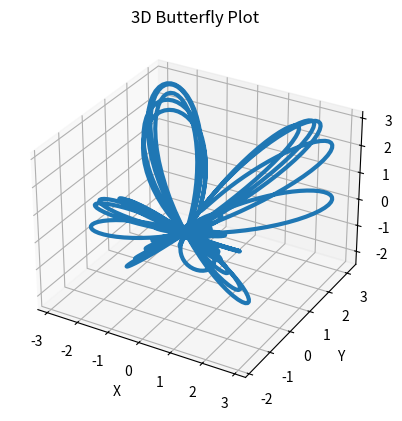

Write the Python code that produced this figure.
import numpy as np
import matplotlib.pyplot as plt
from mpl_toolkits.mplot3d import Axes3D

# Define parameters for the butterfly shape
t = np.linspace(0, 10*np.pi, 1000)
x = np.sin(t)*(np.exp(np.cos(t)) - 2*np.cos(4*t) - np.sin(t/12)**5)
y = np.cos(t)*(np.exp(np.cos(t)) - 2*np.cos(4*t) - np.sin(t/12)**5)
z = np.sin(t/12)*(np.exp(np.cos(t)) - 2*np.cos(4*t) - np.sin(t/12)**5)

# Create a 3D plot
fig = plt.figure()
ax = fig.add_subplot(111, projection='3d')

# Plot the butterfly shape
ax.plot(x, y, z, lw=3)

# Set labels for the axes
ax.set_xlabel('X')
ax.set_ylabel('Y')
ax.set_zlabel('Z')

# Set the title for the plot
ax.set_title('3D Butterfly Plot')

# Show the plot
plt.show()

